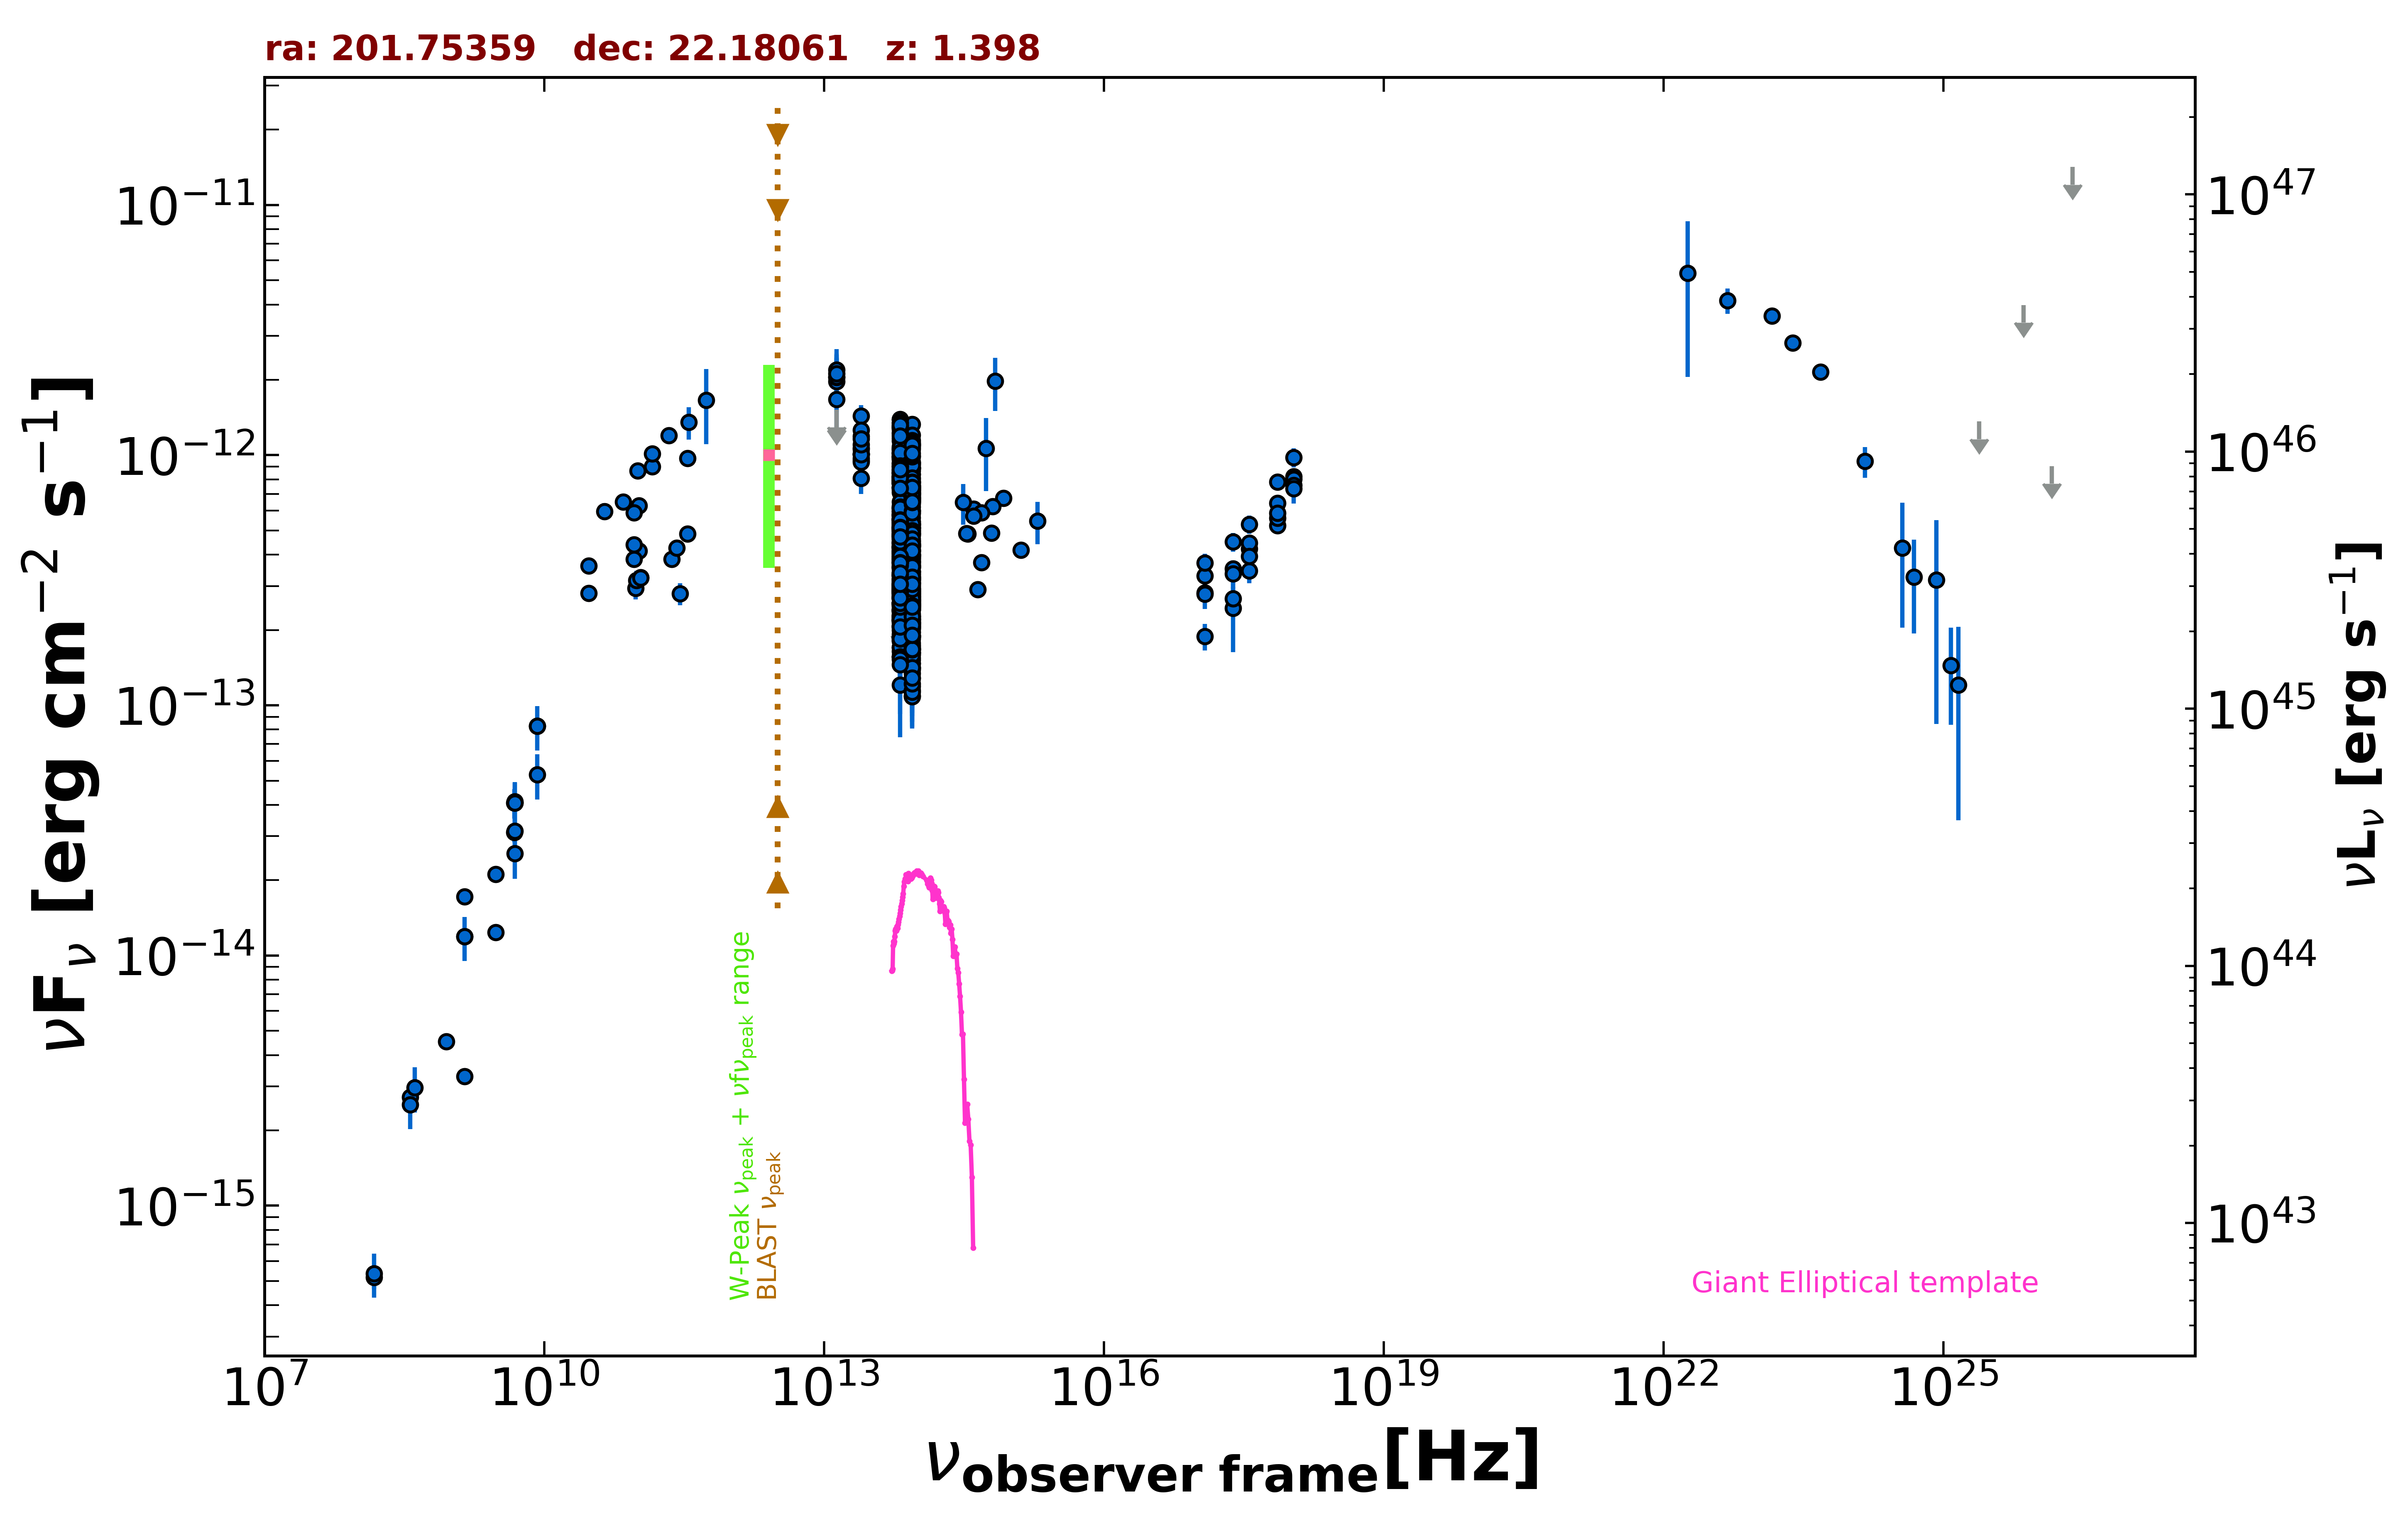

Data behind this chart, as committed beside it:
freq., flux, err_flux, MJD_start, MJD_end, flag, catalog, reference
1.400e+09, 1.718e-14, 5.000e-18, 55000, 55000, , FIRST, White et al. 1997  ApJ  475 479
1.400e+09, 1.190e-14, 3.600e-16, 55000, 55000, , NVSS, Condon et al. 1998  AJ  115  1693
8.870e+08, 4.537e-15, 3.220e-16, 55000, 55000, , RACS, Hale et al. 2021  PASA  38  e058
3.000e+09, 1.236e-14, 8.000e-17, 55000, 55000, , VLASSQL, Gordon et al. 2021  ApJS  255  30
3.000e+09, 2.112e-14, 2.100e-16, 55000, 55000, , VLASSQL, Gordon et al. 2021  ApJS  255  30
2.418e+17, 2.448e-13, 8.195e-14, 55000, 55000, , RASS, Boller et al. 2016  A&A  103  1
2.418e+17, 3.521e-13, 2.140e-14, 54078, 55285, , 1OUSX, Giommi et al. in preparation
1.209e+17, 2.812e-13, 1.760e-14, 54078, 55285, , 1OUSX, Giommi et al. in preparation
3.627e+17, 4.230e-13, 2.520e-14, 54078, 55285, , 1OUSX, Giommi et al. in preparation
7.253e+17, 6.437e-13, 2.290e-14, 54078, 55285, , 1OUSX, Giommi et al. in preparation
1.088e+18, 8.212e-13, 4.935e-14, 54078, 55285, , 1OUSX, Giommi et al. in preparation
7.253e+17, 5.241e-13, 1.855e-14, 55000, 55000, , 2SXPS, Evans et al. 2020  ApJS  247  54
1.209e+17, 3.294e-13, 2.135e-14, 55000, 55000, , 2SXPS, Evans et al. 2020  ApJS  247  54
3.627e+17, 4.463e-13, 2.735e-14, 55000, 55000, , 2SXPS, Evans et al. 2020  ApJS  247  54
1.088e+18, 8.033e-13, 5.005e-14, 55000, 55000, , 2SXPS, Evans et al. 2020  ApJS  247  54
1.500e+08, 5.164e-16, 5.195e-17, 55000, 55000, , TGSS150, Intema et al. 2017  A&A  598  A781
8.400e+09, 8.266e-14, 0.000e+00, 55000, 55000, , CRATES, Healey et al. 2007  ApJS  171  61
4.800e+09, 3.106e-14, 2.735e-15, 55000, 55000, , GB6, Gregory et al. 1996  ApJS  103  427
4.800e+09, 4.075e-14, 5.470e-15, 55000, 55000, , GB87, Gregory et al. 1992  VizieR  VIII/14/j20…
4.850e+09, 4.074e-14, 0.000e+00, 55000, 55000, , NORTH20, White and Becker  1992  ApJS  79  331
1.400e+09, 3.290e-15, 0.000e+00, 55000, 55000, , NORTH20, White and Becker  1992  ApJS  79  331
3.650e+08, 2.716e-15, 0.000e+00, 55000, 55000, , NORTH20, White and Becker  1992  ApJS  79  331
1.035e+11, 4.140e-13, 2.070e-14, 56656, 56656, , ALMA, Bonato et al. 2019  MNRAS  485  1188
9.146e+10, 3.841e-13, 1.830e-14, 56656, 56656, , ALMA, Bonato et al. 2019  MNRAS  485  1188
2.850e+11, 2.793e-13, 2.850e-14, 57140, 57140, , ALMA, Bonato et al. 2019  MNRAS  485  1188
9.506e+10, 2.937e-13, 2.855e-14, 57140, 57140, , ALMA, Bonato et al. 2019  MNRAS  485  1188
9.746e+10, 3.158e-13, 2.925e-14, 57308, 57308, , ALMA, Bonato et al. 2019  MNRAS  485  1188
1.076e+11, 3.248e-13, 1.625e-14, 57394, 57394, , ALMA, Bonato et al. 2019  MNRAS  485  1188
1.075e+11, 3.233e-13, 1.610e-14, 57453, 57453, , ALMA, Bonato et al. 2019  MNRAS  485  1188
2.330e+11, 3.844e-13, 1.865e-14, 57859, 57859, , ALMA, Bonato et al. 2019  MNRAS  485  1188
2.627e+11, 4.253e-13, 2.130e-14, 57890, 57890, , ALMA, Bonato et al. 2019  MNRAS  485  1188
3.450e+11, 4.840e-13, 2.415e-14, 57890, 57890, , ALMA, Bonato et al. 2019  MNRAS  485  1188
9.198e+10, 4.392e-13, 2.200e-14, 57983, 57983, , ALMA, Bonato et al. 2019  MNRAS  485  1188
3.435e+11, 9.721e-13, 4.800e-14, 58139, 58139, , ALMA, Bonato et al. 2019  MNRAS  485  1188
1.035e+11, 6.293e-13, 3.105e-14, 58139, 58139, , ALMA, Bonato et al. 2019  MNRAS  485  1188
9.150e+10, 5.883e-13, 2.925e-14, 58139, 58139, , ALMA, Bonato et al. 2019  MNRAS  485  1188
1.430e+11, 8.999e-13, 5.075e-14, 55000, 55000, , PCCS2143, GHz The Planck Collaboration 2018  A&A  …
3.000e+10, 2.803e-13, 1.835e-14, 55000, 55000, , PCCS2, 30 GHz The Planck Collaboration 2018  A&…
3.000e+10, 3.617e-13, 1.715e-14, 55000, 55000, , PCNT, The Planck Collaboration 2018  A&A  619 …
4.400e+10, 5.962e-13, 4.695e-14, 55000, 55000, , PCNT, The Planck Collaboration 2018  A&A  619 …
7.000e+10, 6.513e-13, 4.235e-14, 55000, 55000, , PCNT, The Planck Collaboration 2018  A&A  619 …
1.000e+11, 8.666e-13, 3.320e-14, 55000, 55000, , PCNT, The Planck Collaboration 2018  A&A  619 …
1.430e+11, 1.013e-12, 5.180e-14, 55000, 55000, , PCNT, The Planck Collaboration 2018  A&A  619 …
2.170e+11, 1.199e-12, 8.150e-14, 55000, 55000, , PCNT, The Planck Collaboration 2018  A&A  619 …
3.530e+11, 1.354e-12, 2.015e-13, 55000, 55000, , PCNT, The Planck Collaboration 2018  A&A  619 …
5.450e+11, 1.656e-12, 5.515e-13, 55000, 55000, , PCNT, The Planck Collaboration 2018  A&A  619 …
8.817e+13, 4.845e-13, 2.600e-15, 55000, 55000, , UNWISE, Schlafly et al. 2019  ApJS  240  30
6.517e+13, 5.832e-13, 4.000e-15, 55000, 55000, , UNWISE, Schlafly et al. 2019  ApJS  240  30
8.817e+13, 8.679e-13, 2.000e-14, 55000, 55000, , WISE, Wright et al. 2010  AJ  140  1868
6.517e+13, 1.055e-12, 2.400e-14, 55000, 55000, , WISE, Wright et al. 2010  AJ  140  1868
2.498e+13, 1.058e-12, 3.900e-14, 55000, 55000, , WISE, Wright et al. 2010  AJ  140  1868
1.363e+13, 1.448e-12, 1.390e-13, 55000, 55000, , WISE, Wright et al. 2010  AJ  140  1868
8.817e+13, 5.846e-13, 3.985e-14, 57196, 57196, , NEOWISE, Mainzer et al. 2014  ApJ  792  30
6.517e+13, 6.085e-13, 5.275e-14, 57196, 57196, , NEOWISE, Mainzer et al. 2014  ApJ  792  30
8.817e+13, 7.074e-13, 3.260e-14, 57199, 57199, , NEOWISE, Mainzer et al. 2014  ApJ  792  30
6.517e+13, 7.904e-13, 4.590e-14, 57199, 57199, , NEOWISE, Mainzer et al. 2014  ApJ  792  30
8.817e+13, 5.115e-13, 2.875e-14, 57197, 57197, , NEOWISE, Mainzer et al. 2014  ApJ  792  30
6.517e+13, 6.255e-13, 5.015e-14, 57197, 57197, , NEOWISE, Mainzer et al. 2014  ApJ  792  30
8.817e+13, 5.411e-13, 2.940e-14, 57196, 57196, , NEOWISE, Mainzer et al. 2014  ApJ  792  30
6.517e+13, 4.842e-13, 3.835e-14, 57196, 57196, , NEOWISE, Mainzer et al. 2014  ApJ  792  30
... 701 more rows
